2-way image classification set "normalized_fracture_dataset" from GitHub (Gyerzix/medai); label vocabulary: fracture, normal.

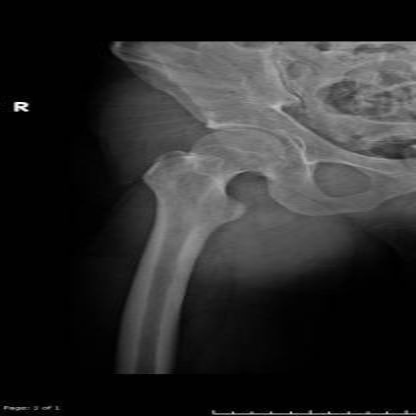
Label: normal

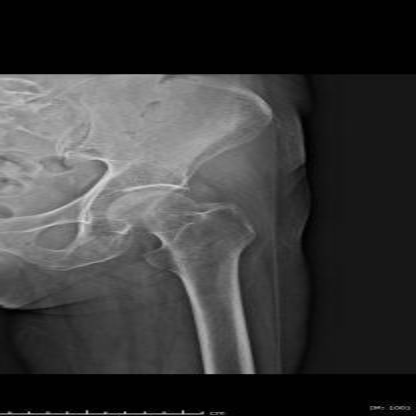
Label: normal

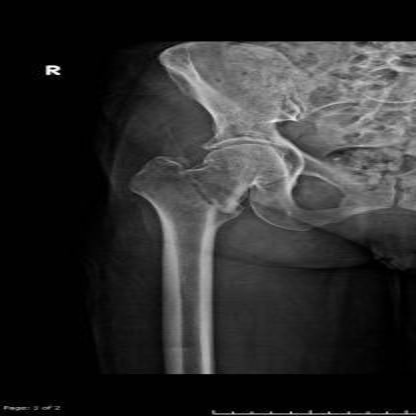
Label: fracture

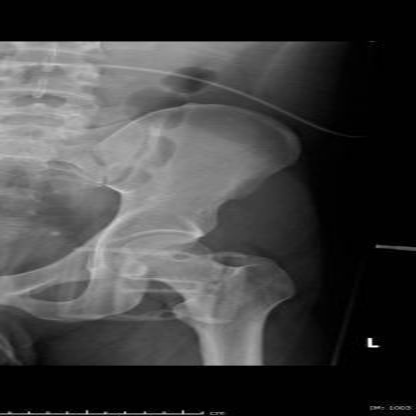
Label: normal

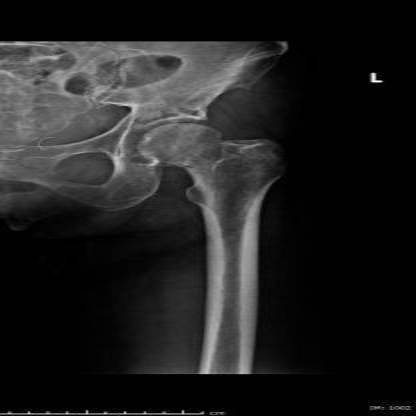
Label: fracture

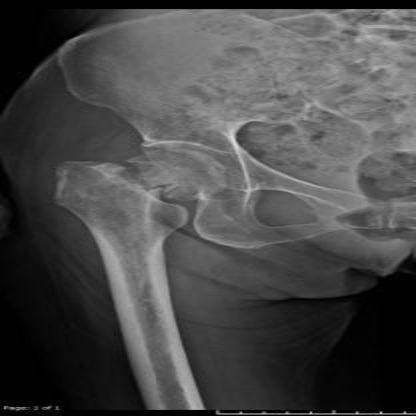
Label: fracture
